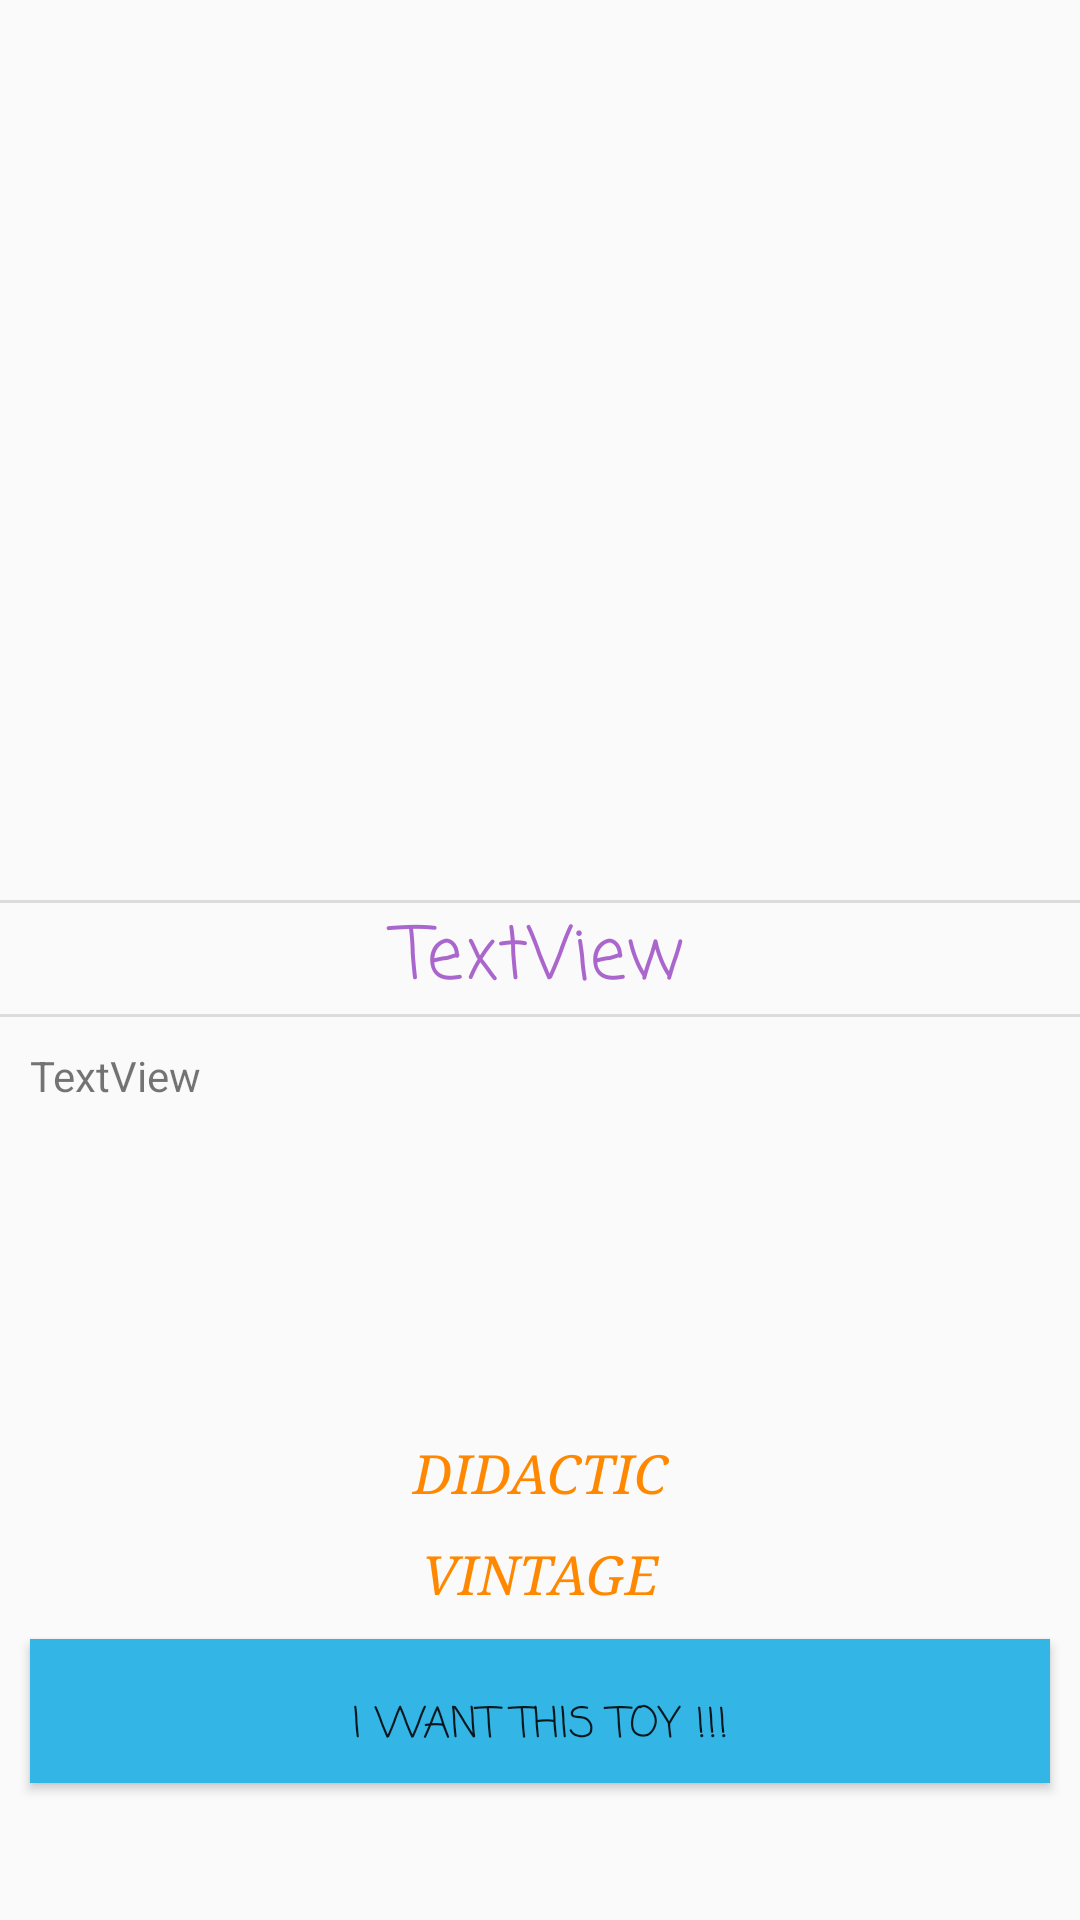

Here is an Android app screen rendered from its layout file. Give the layout XML and the strings, colors and styles it references.
<!-- AndroidManifest.xml: application theme AppTheme -->
<!-- res/layout/toy_activity_child.xml -->
<?xml version="1.0" encoding="utf-8"?>
<LinearLayout xmlns:android="http://schemas.android.com/apk/res/android"
    xmlns:app="http://schemas.android.com/apk/res-auto"
    xmlns:tools="http://schemas.android.com/tools"
    android:orientation="vertical" android:layout_width="match_parent"
    android:layout_height="match_parent">


    <androidx.recyclerview.widget.RecyclerView

        android:id="@+id/toy_activity_image"
        android:layout_width="match_parent"
        android:layout_centerHorizontal="true"
        android:layout_height="240dp"
        android:layout_marginTop="5dp"
        android:layout_marginBottom="55dp" />
    <View
        android:id="@+id/divider3"
        android:layout_width="match_parent"
        android:layout_height="1dp"
        android:background="?android:attr/listDivider" />
    <TextView
        android:id="@+id/toy_activity_name"
        android:layout_width="match_parent"
        android:layout_height="37dp"
        android:fontFamily="casual"
        android:text="TextView"
        android:textAlignment="center"
        android:textColor="@android:color/holo_purple"
        android:textSize="24sp" />

    <View
        android:id="@+id/divider2"
        android:layout_width="match_parent"
        android:layout_height="1dp"
        android:background="?android:attr/listDivider" />

    <TextView
        android:id="@+id/toy_activity_description"
        android:layout_width="match_parent"
        android:layout_height="120dp"
        android:text="TextView"
        android:layout_marginTop="10dp"
        android:layout_marginRight="10dp"
        android:layout_marginLeft="10dp"
        android:layout_marginBottom="0dp"/>

    <TextView
        android:id="@+id/didacticIS"
        android:layout_width="match_parent"
        android:layout_height="wrap_content"
        android:fontFamily="serif"
        android:text="DIDACTIC"
        android:textAlignment="center"
        android:textColor="@android:color/holo_orange_dark"
        android:textSize="18sp"
        android:textStyle="italic"
        android:paddingTop="10dp"/>

    <TextView
        android:id="@+id/vintageIS"
        android:layout_width="match_parent"
        android:layout_height="wrap_content"
        android:text="VINTAGE"
        android:textAlignment="center"
        android:textColor="@android:color/holo_orange_dark"
        android:textSize="18sp"
        android:textStyle="italic"
        android:fontFamily="serif"
        android:paddingTop="10dp"
        />

    <Button
        android:paddingTop="10dp"
        android:id="@+id/iWantThisToy"
        android:layout_width="match_parent"
        android:layout_height="wrap_content"
        android:layout_margin="10dp"
        android:background="@android:color/holo_blue_light"
        android:fontFamily="casual"
        android:text="I want this toy !!!" />


</LinearLayout>
<!-- resources referenced by this layout -->
<resources>
  <style name="AppTheme" parent="Theme.AppCompat.Light.DarkActionBar">
          
          <item name="colorPrimary">@color/colorPrimary</item>
          <item name="colorPrimaryDark">@color/colorPrimaryDark</item>
          <item name="colorAccent">@color/colorAccent</item>
      </style>
  <color name="colorPrimary">#0099CC</color>
  <color name="colorPrimaryDark">#0099CC</color>
  <color name="colorAccent">#33B5E5</color>
</resources>
